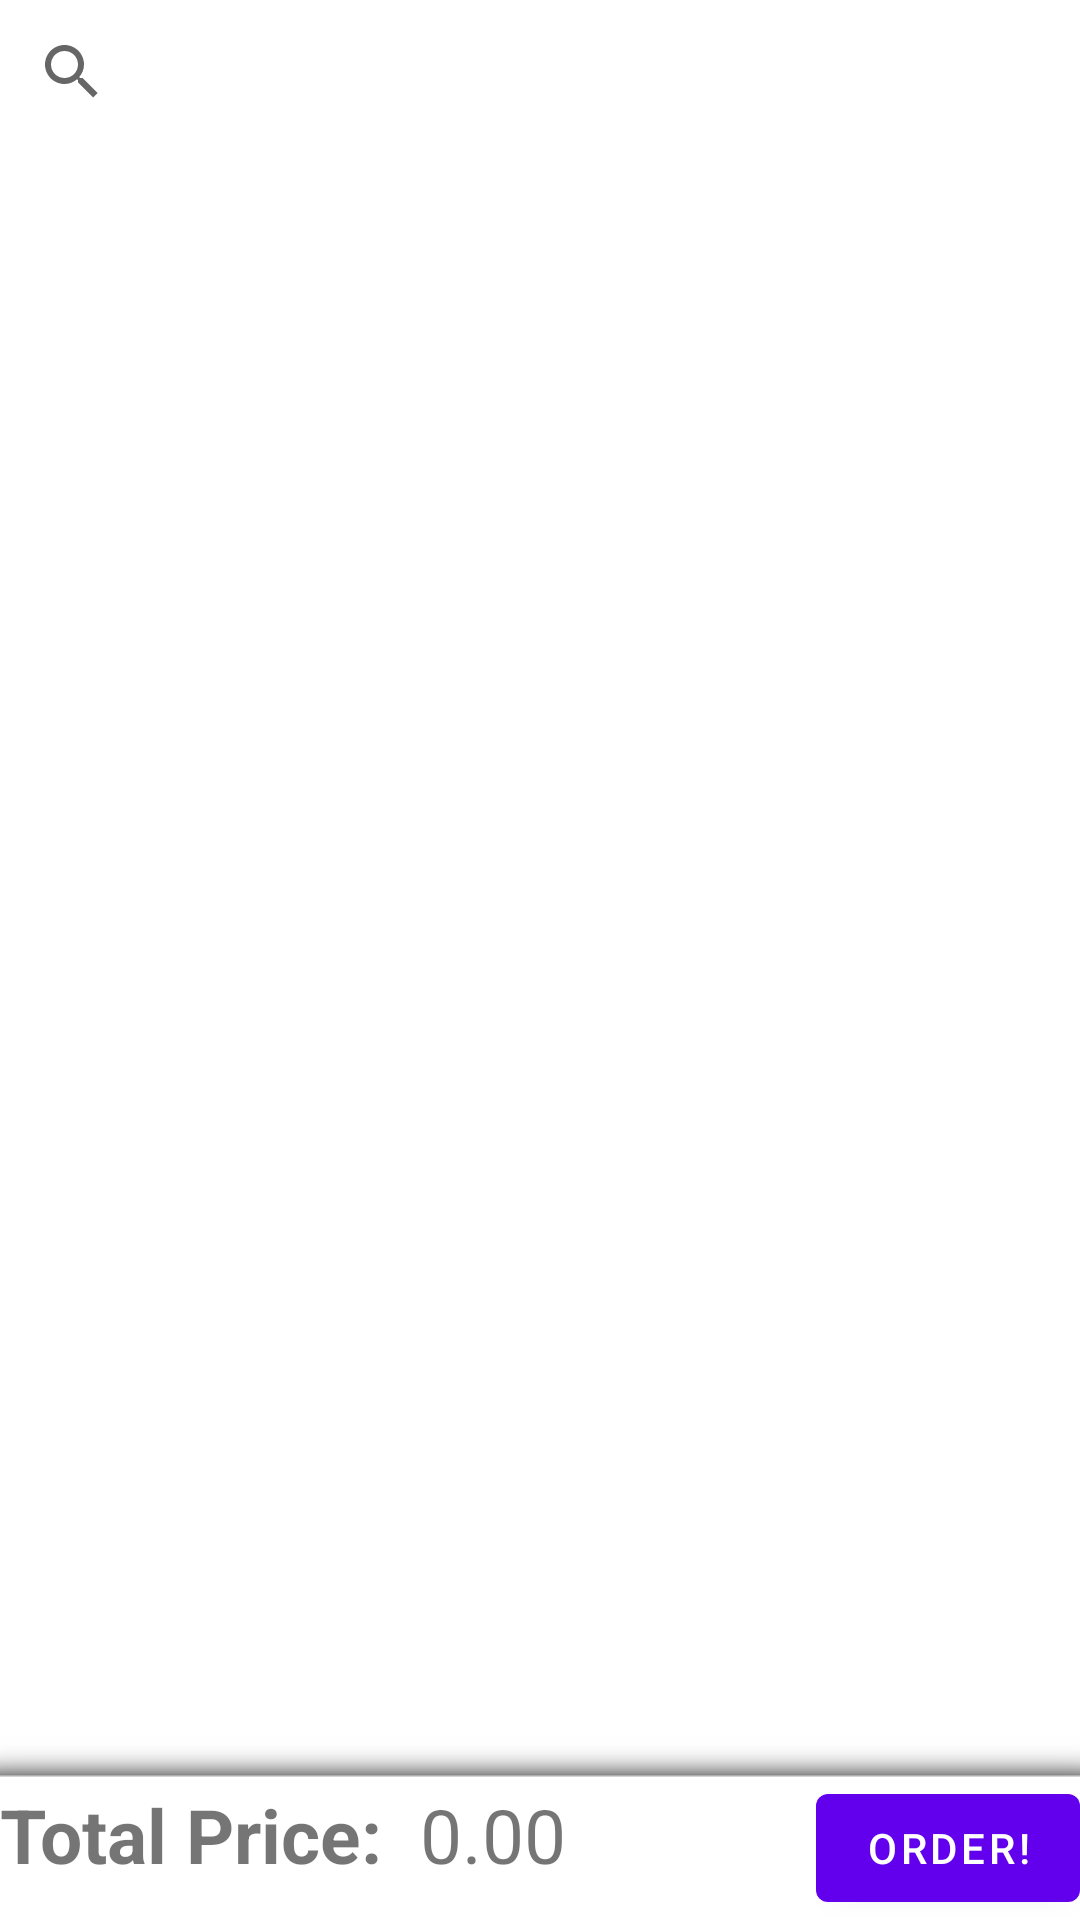

Reconstruct the res/layout file that produces this screen, plus the resources it refers to.
<!-- AndroidManifest.xml: application theme Theme.example -->
<!-- res/layout/activity_menu.xml -->
<?xml version="1.0" encoding="utf-8"?>
<LinearLayout xmlns:android="http://schemas.android.com/apk/res/android"
    xmlns:tools="http://schemas.android.com/tools"
    android:layout_width="match_parent"
    android:layout_height="match_parent"
    tools:context=".activities.MenuActivity"
    android:orientation="vertical">

    <SearchView
        android:id="@+id/menu_search_view"
        android:layout_width="match_parent"
        android:layout_height="wrap_content"
        android:clickable="true"
        android:focusable="true" />

    <LinearLayout
        android:orientation="horizontal"
        android:layout_width="fill_parent"
        android:layout_height="0dp"
        android:layout_weight="0.9">
        <GridView
            android:id="@+id/menu_grid_view"
            android:layout_width="match_parent"
            android:layout_height="wrap_content"
            android:numColumns="1"
            android:verticalSpacing="3dp" />
    </LinearLayout>


    <LinearLayout
        android:layout_width="match_parent"
        android:layout_height="wrap_content"
        android:background="@drawable/shadow_bottom"
        android:gravity="bottom|center_horizontal"
        android:orientation="horizontal">

        <TextView
            android:layout_width="wrap_content"
            android:layout_height="wrap_content"
            android:text="Total Price:  "
            android:textSize="25sp"
            android:textStyle="bold" />

        <TextView
            android:id="@+id/menu_total_price"
            android:layout_width="wrap_content"
            android:layout_height="wrap_content"
            android:text="0.00"
            android:textSize="25sp" />

        <Space
            android:layout_width="50sp"
            android:layout_height="match_parent"
            android:layout_weight="1"
            />

        <Button
            android:id="@+id/menu_order_button"
            android:layout_width="wrap_content"
            android:layout_height="wrap_content"
            android:text="Order!" />

    </LinearLayout>



</LinearLayout>
<!-- resources referenced by this layout -->
<resources>
  <style name="Theme.example" parent="Theme.MaterialComponents.DayNight.DarkActionBar">
          
          <item name="colorPrimary">@color/purple_500</item>
          <item name="colorPrimaryVariant">@color/purple_700</item>
          <item name="colorOnPrimary">@color/white</item>
          
          <item name="colorSecondary">@color/teal_200</item>
          <item name="colorSecondaryVariant">@color/teal_700</item>
          <item name="colorOnSecondary">@color/black</item>
          
          <item name="android:statusBarColor">?attr/colorPrimaryVariant</item>
          
      </style>
  <color name="purple_500">#FF6200EE</color>
  <color name="purple_700">#FF3700B3</color>
  <color name="white">#FFFFFFFF</color>
  <color name="teal_200">#FF03DAC5</color>
  <color name="teal_700">#FF018786</color>
  <color name="black">#FF000000</color>
</resources>
